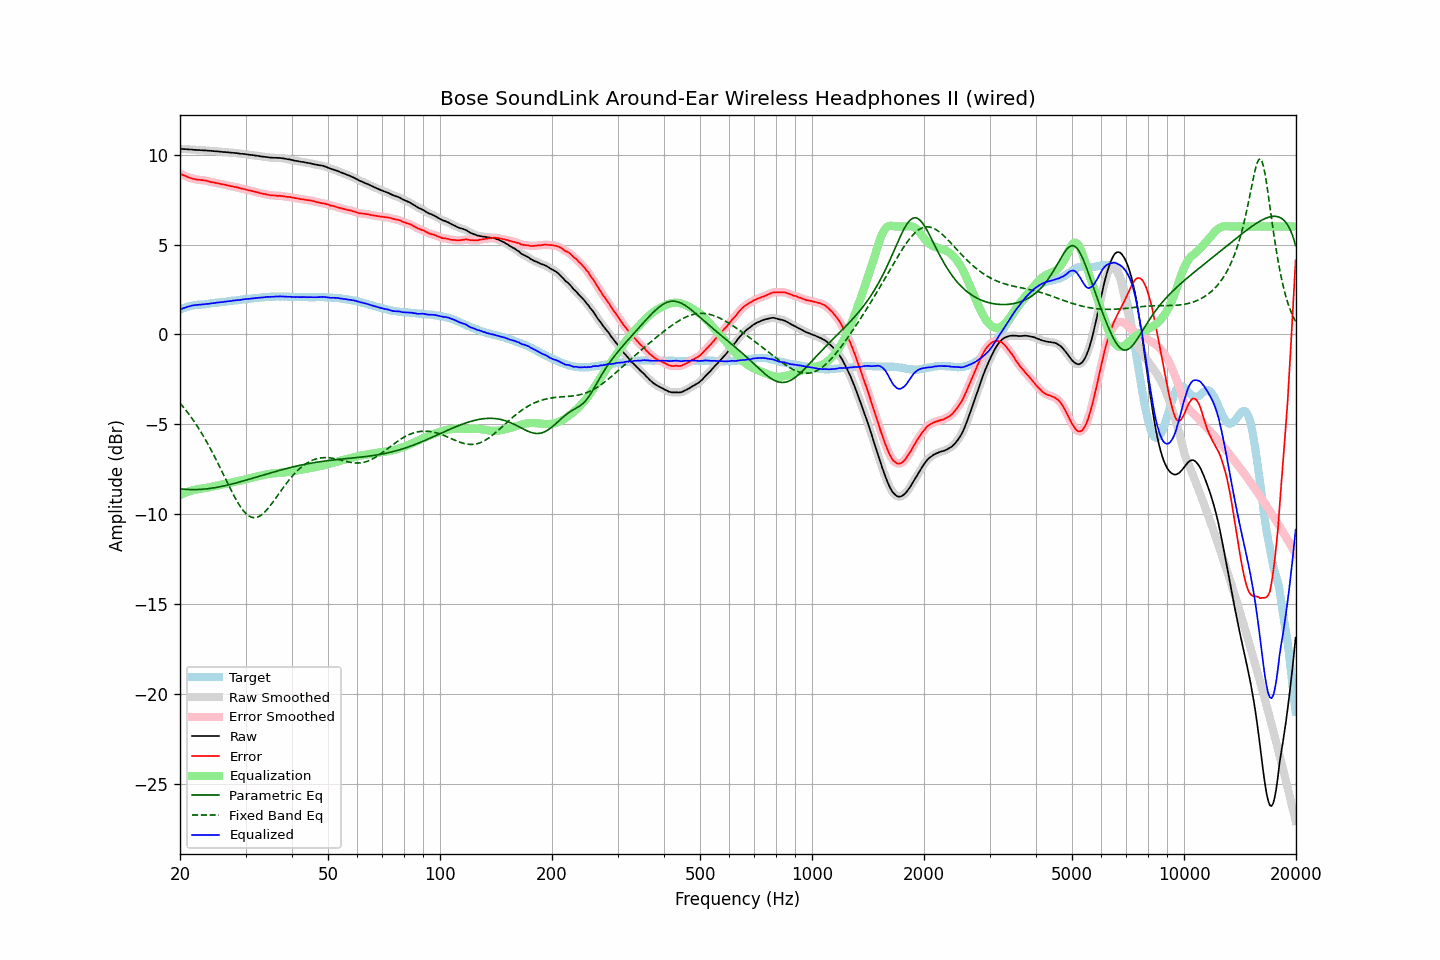

The table this chart was drawn from, first rows:
frequency, raw, error, smoothed, error_smoothed, equalization, parametric_eq, fixed_band_eq, equalized_raw, equalized_smoothed, target
20.00, 10.33, 8.95, 10.32, 8.95, -8.95, -8.59, -3.82, 1.37, 1.37, 1.37
20.20, 10.32, 8.90, 10.32, 8.91, -8.91, -8.60, -3.93, 1.41, 1.41, 1.41
20.40, 10.32, 8.86, 10.31, 8.87, -8.86, -8.61, -4.03, 1.45, 1.45, 1.45
20.61, 10.31, 8.83, 10.31, 8.83, -8.82, -8.62, -4.14, 1.48, 1.49, 1.47
20.81, 10.31, 8.79, 10.30, 8.79, -8.78, -8.62, -4.26, 1.52, 1.52, 1.51
21.02, 10.30, 8.74, 10.30, 8.75, -8.75, -8.63, -4.37, 1.55, 1.55, 1.55
21.23, 10.29, 8.71, 10.29, 8.71, -8.72, -8.63, -4.49, 1.57, 1.57, 1.57
21.44, 10.29, 8.69, 10.28, 8.69, -8.69, -8.63, -4.61, 1.60, 1.59, 1.59
21.66, 10.28, 8.66, 10.28, 8.67, -8.67, -8.63, -4.74, 1.61, 1.61, 1.61
21.87, 10.27, 8.64, 10.27, 8.64, -8.64, -8.63, -4.87, 1.62, 1.63, 1.62
22.09, 10.27, 8.62, 10.26, 8.62, -8.63, -8.63, -5.00, 1.64, 1.64, 1.64
22.31, 10.26, 8.60, 10.26, 8.61, -8.61, -8.63, -5.14, 1.64, 1.64, 1.65
22.54, 10.26, 8.60, 10.25, 8.60, -8.60, -8.63, -5.28, 1.66, 1.65, 1.65
22.76, 10.25, 8.58, 10.25, 8.59, -8.59, -8.62, -5.43, 1.66, 1.66, 1.66
22.99, 10.25, 8.59, 10.24, 8.58, -8.58, -8.61, -5.58, 1.67, 1.67, 1.66
23.22, 10.24, 8.57, 10.24, 8.57, -8.56, -8.61, -5.73, 1.67, 1.68, 1.67
23.45, 10.24, 8.56, 10.23, 8.55, -8.55, -8.60, -5.88, 1.69, 1.69, 1.68
23.69, 10.23, 8.54, 10.23, 8.53, -8.53, -8.59, -6.04, 1.70, 1.70, 1.69
23.92, 10.22, 8.51, 10.22, 8.51, -8.51, -8.58, -6.20, 1.70, 1.71, 1.71
24.16, 10.22, 8.49, 10.21, 8.49, -8.49, -8.57, -6.37, 1.72, 1.72, 1.73
24.40, 10.21, 8.47, 10.20, 8.47, -8.47, -8.55, -6.54, 1.73, 1.73, 1.74
24.65, 10.20, 8.46, 10.20, 8.45, -8.45, -8.54, -6.71, 1.74, 1.74, 1.74
24.89, 10.19, 8.43, 10.19, 8.43, -8.43, -8.52, -6.89, 1.75, 1.76, 1.76
25.14, 10.19, 8.42, 10.18, 8.42, -8.42, -8.51, -7.07, 1.77, 1.77, 1.77
25.39, 10.18, 8.40, 10.18, 8.40, -8.40, -8.49, -7.25, 1.78, 1.78, 1.78
25.65, 10.17, 8.38, 10.17, 8.38, -8.38, -8.47, -7.43, 1.79, 1.79, 1.79
25.91, 10.16, 8.36, 10.16, 8.36, -8.36, -8.46, -7.61, 1.79, 1.80, 1.80
26.16, 10.15, 8.34, 10.15, 8.34, -8.34, -8.44, -7.80, 1.80, 1.81, 1.81
26.43, 10.15, 8.33, 10.14, 8.33, -8.32, -8.42, -7.98, 1.82, 1.82, 1.81
26.69, 10.14, 8.30, 10.14, 8.31, -8.30, -8.40, -8.17, 1.83, 1.83, 1.83
26.96, 10.13, 8.28, 10.13, 8.28, -8.29, -8.38, -8.35, 1.84, 1.84, 1.84
27.23, 10.12, 8.26, 10.12, 8.26, -8.27, -8.35, -8.53, 1.85, 1.85, 1.85
27.50, 10.11, 8.23, 10.11, 8.24, -8.25, -8.33, -8.71, 1.86, 1.86, 1.87
27.77, 10.11, 8.23, 10.10, 8.23, -8.23, -8.31, -8.88, 1.88, 1.88, 1.87
28.05, 10.10, 8.21, 10.10, 8.21, -8.21, -8.28, -9.05, 1.89, 1.89, 1.89
28.33, 10.09, 8.20, 10.09, 8.19, -8.19, -8.26, -9.21, 1.90, 1.90, 1.89
28.62, 10.08, 8.17, 10.07, 8.17, -8.17, -8.24, -9.36, 1.91, 1.91, 1.91
28.90, 10.06, 8.14, 10.06, 8.14, -8.14, -8.21, -9.51, 1.91, 1.92, 1.92
29.19, 10.05, 8.12, 10.05, 8.12, -8.12, -8.19, -9.64, 1.92, 1.93, 1.93
29.48, 10.05, 8.10, 10.04, 8.10, -8.10, -8.16, -9.76, 1.94, 1.94, 1.95
29.78, 10.04, 8.08, 10.04, 8.08, -8.08, -8.14, -9.87, 1.96, 1.96, 1.95
30.08, 10.03, 8.06, 10.02, 8.06, -8.06, -8.11, -9.96, 1.97, 1.97, 1.96
30.38, 10.01, 8.03, 10.01, 8.04, -8.04, -8.08, -10.04, 1.97, 1.97, 1.97
30.68, 10.00, 8.01, 10.00, 8.02, -8.02, -8.06, -10.11, 1.98, 1.98, 1.98
30.99, 9.99, 8.00, 9.99, 7.99, -7.99, -8.03, -10.15, 1.99, 1.99, 1.99
31.30, 9.98, 7.98, 9.98, 7.97, -7.97, -8.00, -10.18, 2.00, 2.00, 2.00
31.61, 9.97, 7.95, 9.96, 7.95, -7.95, -7.98, -10.19, 2.02, 2.01, 2.02
31.93, 9.95, 7.93, 9.95, 7.93, -7.93, -7.95, -10.19, 2.02, 2.02, 2.02
32.24, 9.94, 7.91, 9.94, 7.91, -7.91, -7.92, -10.17, 2.03, 2.03, 2.03
32.57, 9.93, 7.89, 9.92, 7.89, -7.89, -7.90, -10.13, 2.04, 2.04, 2.03
32.89, 9.91, 7.85, 9.91, 7.86, -7.86, -7.87, -10.08, 2.04, 2.05, 2.05
33.22, 9.90, 7.84, 9.90, 7.84, -7.84, -7.84, -10.02, 2.05, 2.05, 2.05
33.55, 9.89, 7.82, 9.89, 7.82, -7.82, -7.82, -9.94, 2.07, 2.06, 2.07
33.89, 9.88, 7.81, 9.88, 7.80, -7.80, -7.79, -9.86, 2.08, 2.08, 2.07
34.23, 9.87, 7.78, 9.86, 7.78, -7.78, -7.76, -9.76, 2.08, 2.08, 2.09
34.57, 9.86, 7.77, 9.85, 7.77, -7.77, -7.74, -9.65, 2.09, 2.09, 2.08
34.92, 9.84, 7.74, 9.84, 7.75, -7.75, -7.71, -9.54, 2.08, 2.09, 2.09
35.27, 9.84, 7.74, 9.83, 7.74, -7.74, -7.68, -9.43, 2.10, 2.09, 2.10
35.62, 9.83, 7.73, 9.83, 7.73, -7.73, -7.66, -9.30, 2.09, 2.10, 2.10
35.97, 9.83, 7.73, 9.83, 7.72, -7.72, -7.63, -9.18, 2.10, 2.10, 2.10
... 635 more rows
